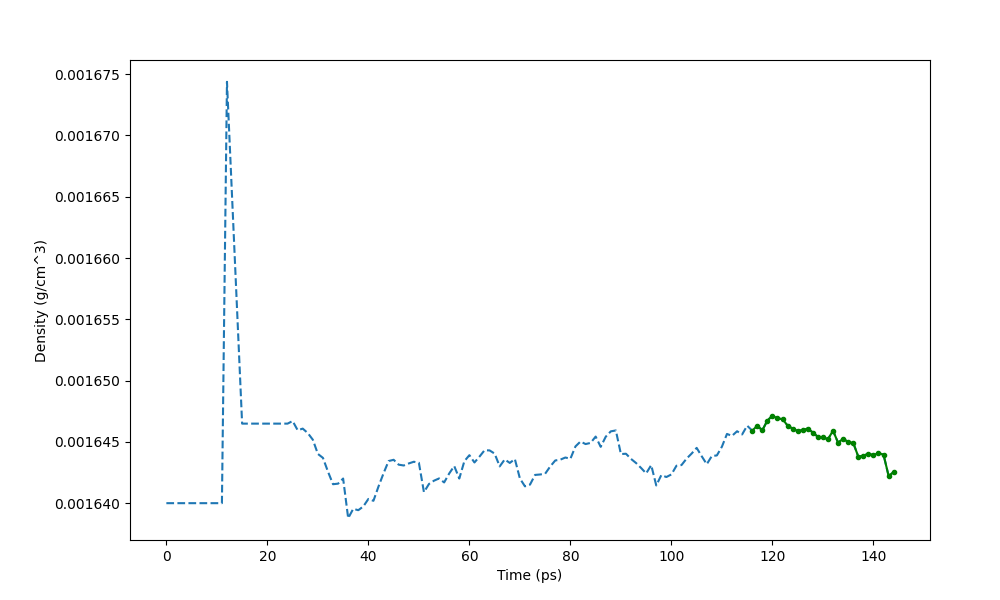

Values plotted in this chart, from the file beside it:
Time (ps) (115), Density (g/cm^3)
0, 0.00164
1, 0.00164
1.021, 0.00164
2, 0.00164
3, 0.00164
4, 0.00164
5, 0.00164
6, 0.00164
7, 0.00164
8, 0.00164
9, 0.00164
10, 0.00164
11, 0.00164
12, 0.001674
15, 0.001646
16, 0.001646
17, 0.001646
18, 0.001646
19, 0.001646
20, 0.001646
21, 0.001646
22, 0.001646
23, 0.001646
24, 0.001646
25, 0.001647
26, 0.001646
27, 0.001646
28, 0.001646
29, 0.001645
30, 0.001644
31, 0.001644
32, 0.001643
33, 0.001642
34, 0.001642
35, 0.001642
36, 0.001639
37, 0.00164
38, 0.001639
39, 0.00164
40, 0.00164
41, 0.00164
42, 0.001641
43, 0.001642
44, 0.001643
45, 0.001644
46, 0.001643
47, 0.001643
48, 0.001643
49, 0.001643
50, 0.001643
51, 0.001641
52, 0.001642
53, 0.001642
54, 0.001642
55, 0.001642
56, 0.001642
57, 0.001643
58, 0.001642
59, 0.001643
60, 0.001644
... 84 more rows
